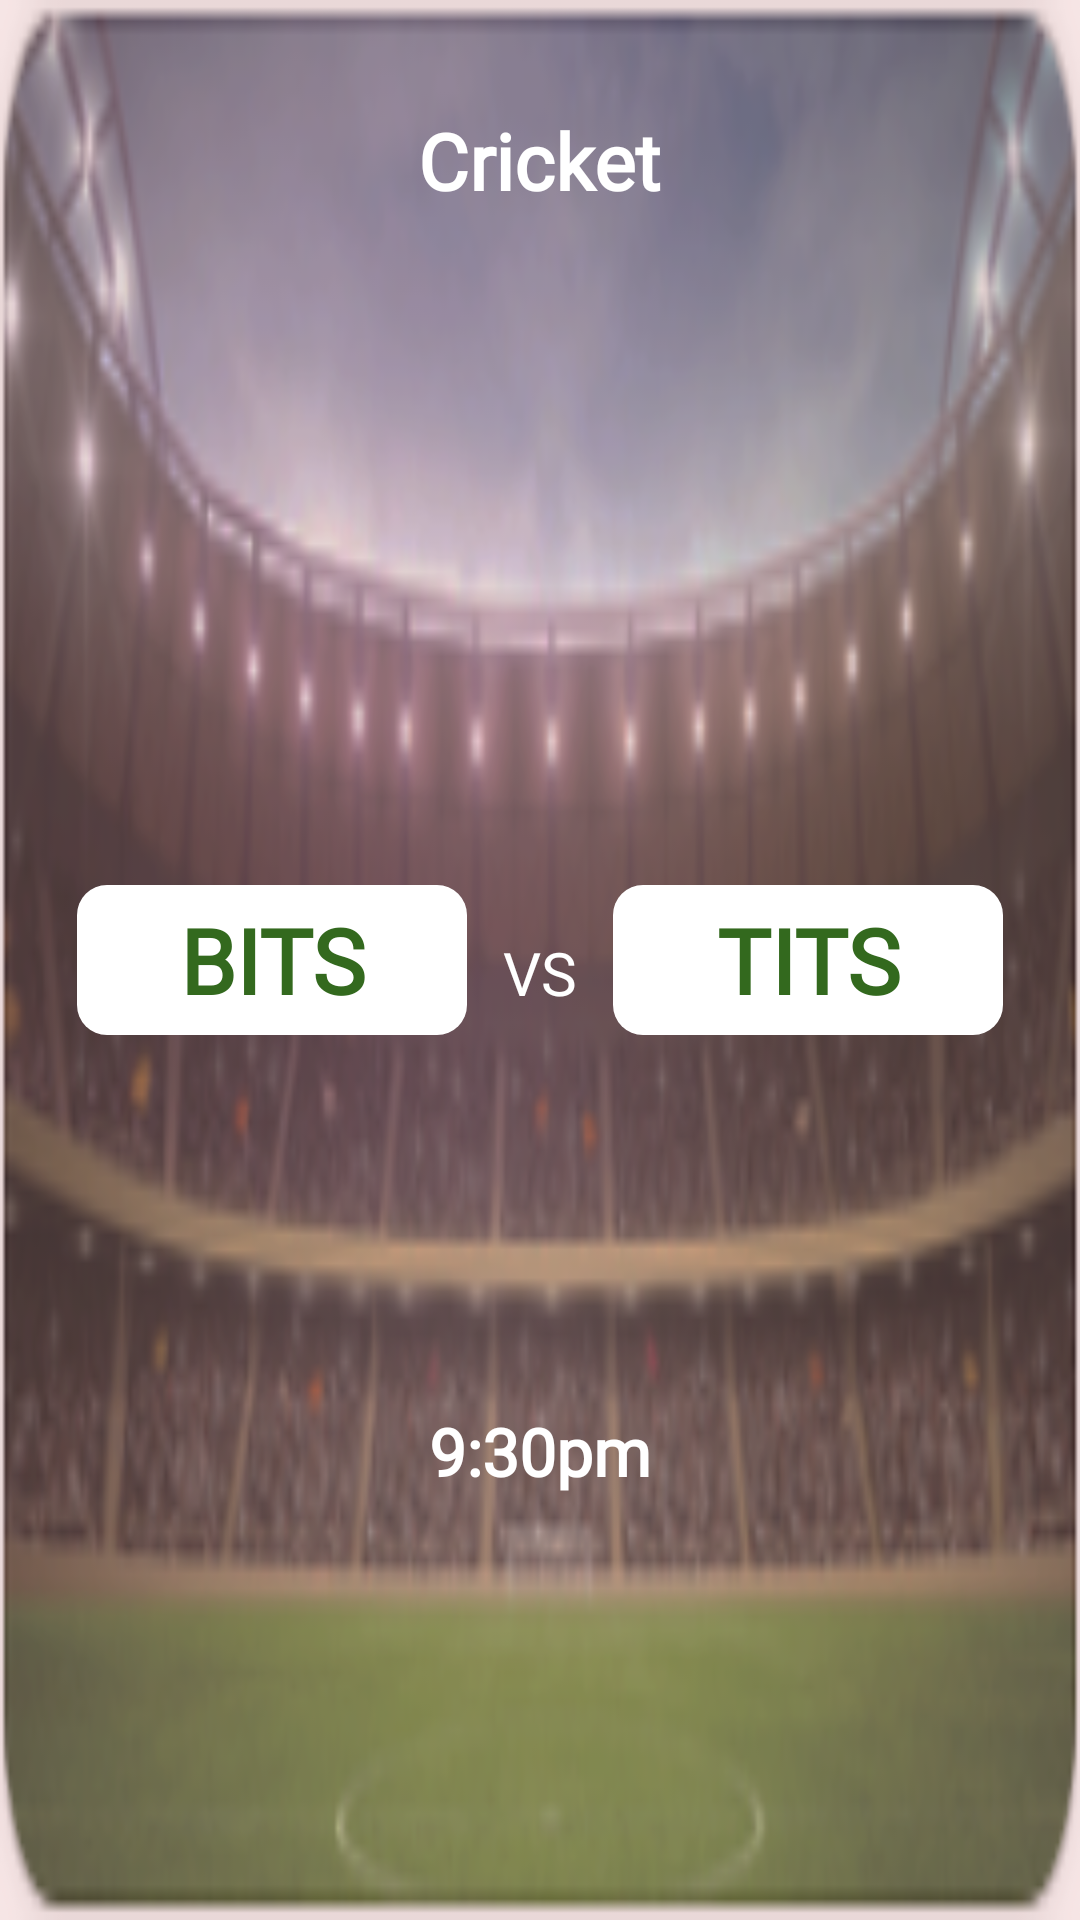

Here is an Android app screen rendered from its layout file. Give the layout XML and the strings, colors and styles it references.
<!-- AndroidManifest.xml: application theme BOSMAppTheme -->
<!-- res/layout/home_item_new2.xml -->
<?xml version="1.0" encoding="utf-8"?>
<androidx.constraintlayout.widget.ConstraintLayout xmlns:android="http://schemas.android.com/apk/res/android"
    xmlns:app="http://schemas.android.com/apk/res-auto"
    android:orientation="vertical"
    android:layout_width="match_parent"
    android:layout_height="200dp"
    android:background="@drawable/background_image_trending"
    android:layout_marginStart="8dp"
    android:layout_marginEnd="8dp"
    android:layout_marginBottom="4dp"
    >
    <RelativeLayout
        android:layout_width="match_parent"
        android:layout_height="match_parent"
        android:background="#EF9A9A"
        android:alpha="0.2"/>
    <TextView
        android:id="@+id/sports"
        android:layout_width="wrap_content"
        android:layout_height="wrap_content"
        android:fontFamily="@font/montserrat"
        android:text="Cricket"
        android:textColor="#ffffff"
        android:textSize="26sp"
        android:textStyle="bold"
        app:layout_constraintBottom_toTopOf="@+id/vs"
        app:layout_constraintEnd_toEndOf="parent"
        app:layout_constraintStart_toStartOf="parent"
        app:layout_constraintTop_toTopOf="parent"
        app:layout_constraintVertical_bias="0.13" />

    <TextView
        android:id="@+id/team1"
        android:layout_width="130dp"
        android:layout_height="50dp"
        android:layout_marginTop="8dp"
        android:layout_marginEnd="12dp"
        android:layout_marginBottom="8dp"
        android:background="@drawable/amtborder"
        android:ellipsize="end"
        android:fontFamily="@font/montserrat"
        android:gravity="center"
        android:maxLength="8"
        android:maxLines="1"
        android:padding="4dp"
        android:text="BITS"
        android:textColor="#33691E"
        android:textSize="30sp"
        android:textStyle="bold"
        app:layout_constraintBottom_toBottomOf="parent"
        app:layout_constraintEnd_toStartOf="@+id/vs"
        app:layout_constraintTop_toTopOf="parent" />

    <TextView
        android:id="@+id/vs"
        android:layout_width="wrap_content"
        android:layout_height="wrap_content"
        android:layout_marginStart="8dp"
        android:layout_marginTop="8dp"
        android:layout_marginEnd="8dp"

        android:fontFamily="@font/cerapro_bold"
        android:text="VS"
        android:textColor="#ffffff"
        android:textSize="20sp"
        app:layout_constraintBottom_toBottomOf="parent"
        app:layout_constraintEnd_toEndOf="parent"
        app:layout_constraintStart_toStartOf="parent"
        app:layout_constraintTop_toTopOf="parent"
        app:layout_constraintVertical_bias="0.500" />

    <TextView
        android:id="@+id/team2"
        android:layout_width="130dp"
        android:layout_height="50dp"
        android:layout_marginStart="12dp"
        android:layout_marginTop="8dp"
        android:layout_marginBottom="8dp"
        android:background="@drawable/amtborder"
        android:ellipsize="end"
        android:fontFamily="@font/montserrat"
        android:gravity="center"
        android:maxLength="8"
        android:maxLines="1"
        android:padding="4dp"
        android:text="TITS"
        android:textColor="#33691E"
        android:textSize="30sp"
        android:textStyle="bold"
        app:layout_constraintBottom_toBottomOf="parent"
        app:layout_constraintStart_toEndOf="@+id/vs"
        app:layout_constraintTop_toTopOf="parent" />

    <TextView
        android:id="@+id/time"
        android:layout_width="wrap_content"
        android:layout_height="wrap_content"
        android:layout_marginStart="8dp"

        android:layout_marginTop="8dp"
        android:layout_marginEnd="8dp"
        android:fontFamily="@font/cerapro_bold"
        android:text="9:30pm"
        android:textColor="#ffffff"
        android:textSize="22sp"
        android:textStyle="bold"
        app:layout_constraintBottom_toBottomOf="parent"
        app:layout_constraintEnd_toEndOf="parent"
        app:layout_constraintHorizontal_bias="0.500"
        app:layout_constraintStart_toStartOf="parent"
        app:layout_constraintTop_toBottomOf="@+id/vs"
        app:layout_constraintVertical_bias="0.466" />

</androidx.constraintlayout.widget.ConstraintLayout>
<!-- resources referenced by this layout -->
<resources>
  <!-- drawable amtborder (drawable) -->
  <?xml version="1.0" encoding="utf-8"?>
  <shape xmlns:android="http://schemas.android.com/apk/res/android"
      android:shape="rectangle">
      <corners
          android:radius="10dp"/>
  
  
  
      <solid
          android:color="#FFFFFF"/>
  
  </shape>
  <!-- drawable background_image_trending: png bitmap (drawable, 60023 bytes) -->
  <style name="BOSMAppTheme" parent="Theme.AppCompat.Light.NoActionBar">
          <item name="colorPrimary">@color/colorPrimary</item>
          <item name="colorPrimaryDark">@color/colorPrimaryDark</item>
          <item name="colorAccent">@color/colorAccent</item>
      </style>
  <color name="colorPrimary">#fafafa</color>
  <color name="colorPrimaryDark">#212121</color>
  <color name="colorAccent">#D81B60</color>
</resources>
